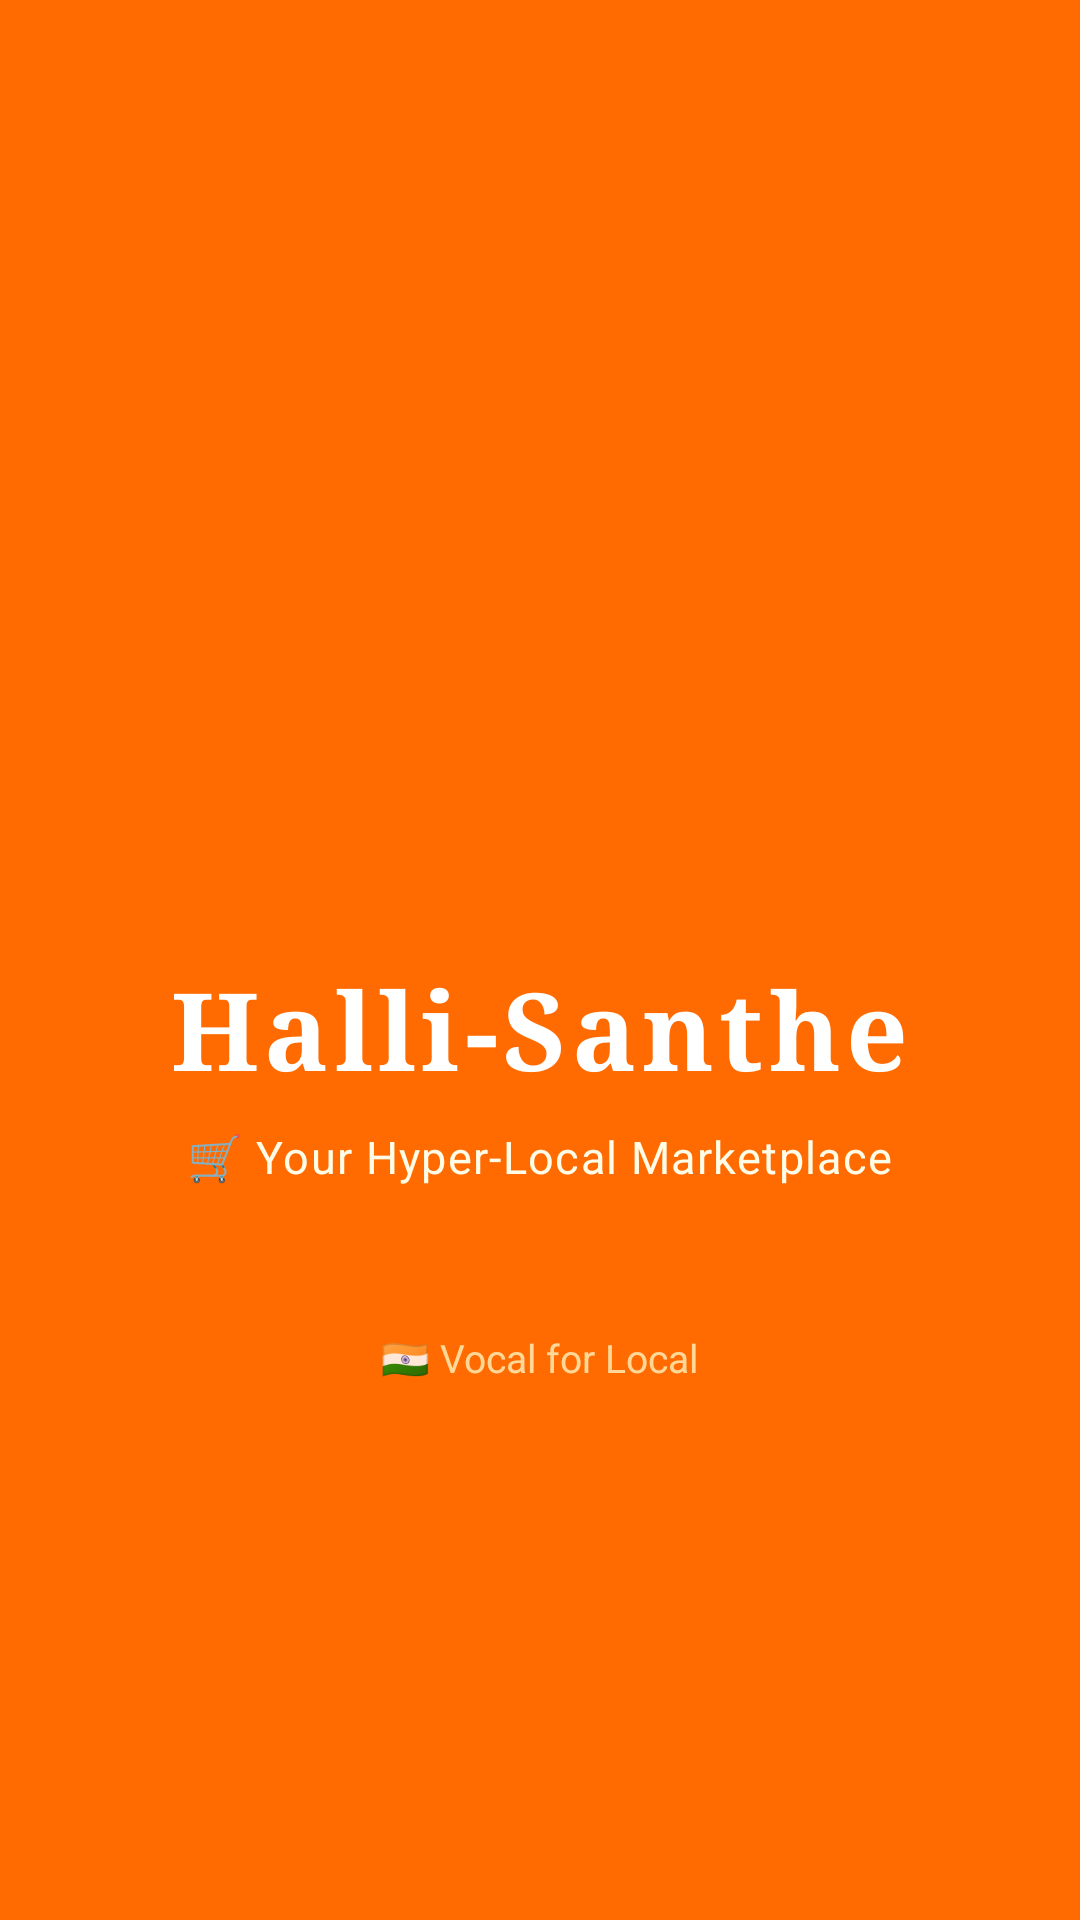

Android layout source for this screen:
<!-- AndroidManifest.xml: activity theme Theme.HalliSanthe.Splash -->
<!-- res/layout/activity_splash.xml -->
<?xml version="1.0" encoding="utf-8"?>
<LinearLayout xmlns:android="http://schemas.android.com/apk/res/android"
    android:layout_width="match_parent"
    android:layout_height="match_parent"
    android:background="@color/primary_saffron"
    android:gravity="center"
    android:orientation="vertical"
    android:padding="32dp">

    <ImageView
        android:id="@+id/splashLogo"
        android:layout_width="120dp"
        android:layout_height="120dp"
        android:src="@drawable/ic_logo"
        android:contentDescription="Logo" />

    <TextView
        android:id="@+id/splashAppName"
        android:layout_width="wrap_content"
        android:layout_height="wrap_content"
        android:layout_marginTop="20dp"
        android:text="Halli-Santhe"
        android:textColor="@color/white"
        android:textSize="36sp"
        android:textStyle="bold"
        android:letterSpacing="0.05"
        android:fontFamily="serif" />

    <TextView
        android:id="@+id/splashTagline"
        android:layout_width="wrap_content"
        android:layout_height="wrap_content"
        android:layout_marginTop="8dp"
        android:text="🛒 Your Hyper-Local Marketplace"
        android:textColor="#FFFDE7"
        android:textSize="15sp"
        android:letterSpacing="0.03" />

    <TextView
        android:layout_width="wrap_content"
        android:layout_height="wrap_content"
        android:layout_marginTop="48dp"
        android:text="🇮🇳 Vocal for Local"
        android:textColor="#FFECB3"
        android:textSize="13sp"
        android:alpha="0.85" />

</LinearLayout>
<!-- resources referenced by this layout -->
<resources>
  <color name="primary_saffron">#FF6B00</color>
  <color name="white">#FFFFFFFF</color>
  <style name="Theme.HalliSanthe.Splash" parent="Theme.HalliSanthe">
          <item name="android:statusBarColor">@color/primary_saffron</item>
          <item name="android:windowBackground">@color/primary_saffron</item>
      </style>
  <style name="Theme.HalliSanthe" parent="Theme.MaterialComponents.DayNight.NoActionBar">
          <item name="colorPrimary">@color/primary_saffron</item>
          <item name="colorPrimaryVariant">@color/primary_saffron_dark</item>
          <item name="colorOnPrimary">@color/text_on_primary</item>
          <item name="colorSecondary">@color/accent_turmeric</item>
          <item name="colorSecondaryVariant">@color/accent_turmeric_dark</item>
          <item name="colorOnSecondary">@color/text_primary</item>
          <item name="android:colorBackground">@color/bg_cream</item>
          <item name="colorSurface">@color/bg_card</item>
          <item name="colorOnSurface">@color/text_primary</item>
          <item name="android:statusBarColor">@color/primary_saffron</item>
          <item name="android:navigationBarColor">@color/bg_cream</item>
      </style>
  <color name="primary_saffron_dark">#E05A00</color>
  <color name="text_on_primary">#FFFFFF</color>
  <color name="accent_turmeric">#F4C430</color>
  <color name="accent_turmeric_dark">#D4A017</color>
  <color name="text_primary">#1A1A2E</color>
  <color name="bg_cream">#FFF8F0</color>
  <color name="bg_card">#FFFFFF</color>
</resources>
